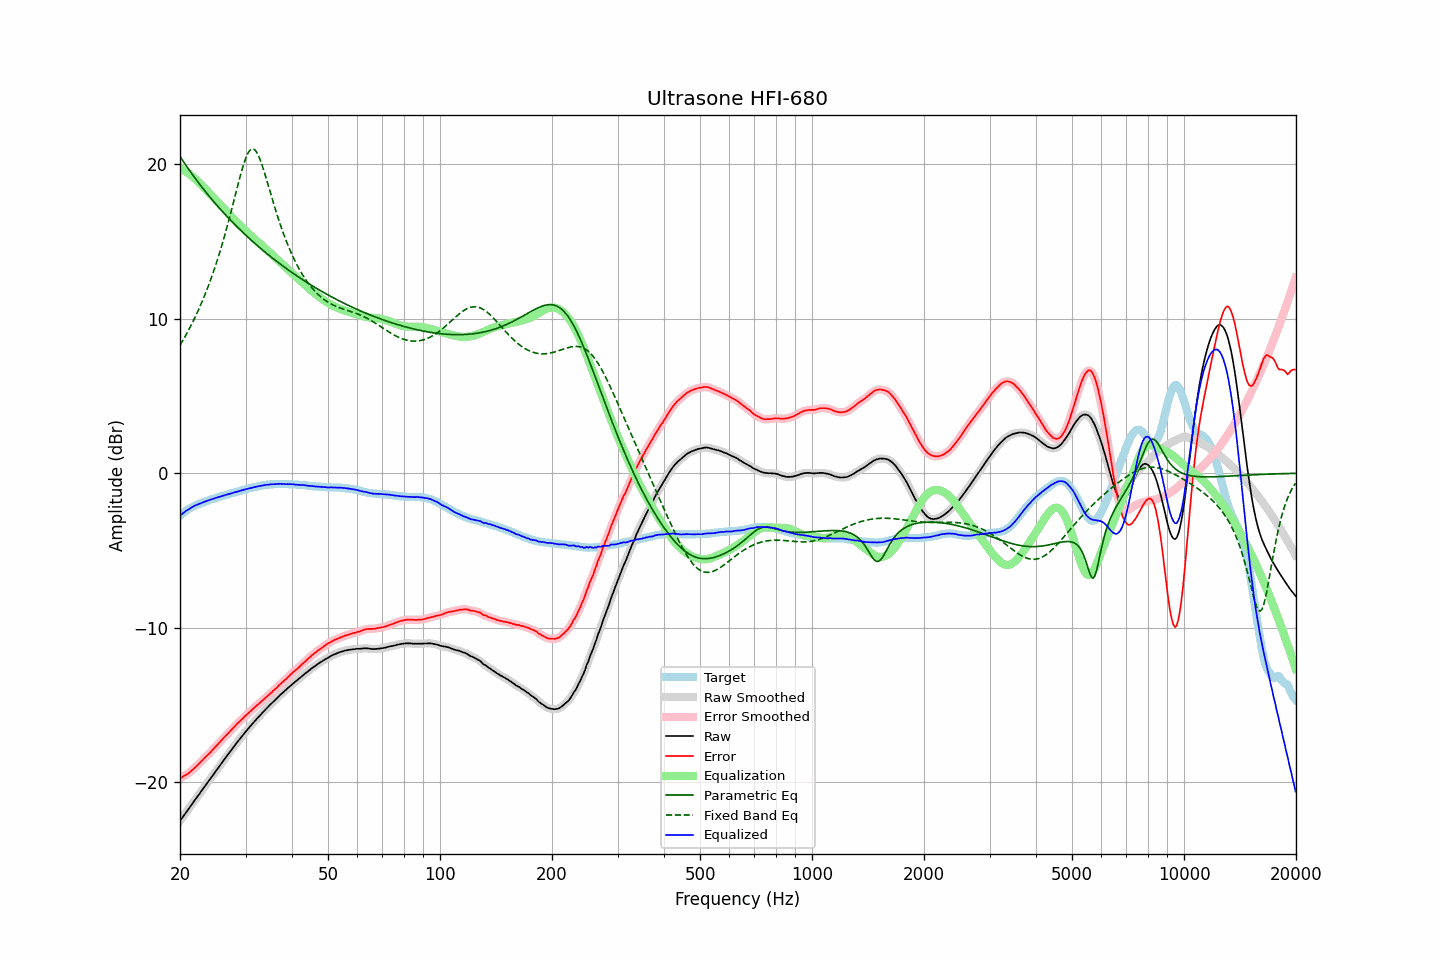

The file beside this chart, header and first rows:
frequency, raw, error, smoothed, error_smoothed, equalization, parametric_eq, fixed_band_eq, equalized_raw, equalized_smoothed, target
20.00, -22.49, -19.74, -22.49, -19.74, 19.74, 20.49, 8.28, -2.75, -2.75, -2.75
20.20, -22.35, -19.69, -22.35, -19.69, 19.69, 20.34, 8.45, -2.66, -2.66, -2.66
20.40, -22.20, -19.62, -22.20, -19.63, 19.63, 20.18, 8.63, -2.57, -2.57, -2.58
20.61, -22.06, -19.55, -22.06, -19.56, 19.56, 20.03, 8.81, -2.50, -2.50, -2.51
20.81, -21.92, -19.50, -21.92, -19.50, 19.50, 19.87, 9.00, -2.42, -2.42, -2.42
21.02, -21.78, -19.44, -21.78, -19.43, 19.42, 19.72, 9.19, -2.36, -2.35, -2.34
21.23, -21.63, -19.35, -21.63, -19.36, 19.35, 19.58, 9.39, -2.28, -2.29, -2.28
21.44, -21.49, -19.27, -21.48, -19.27, 19.26, 19.43, 9.59, -2.22, -2.22, -2.22
21.66, -21.34, -19.17, -21.34, -19.17, 19.17, 19.29, 9.80, -2.17, -2.16, -2.17
21.87, -21.19, -19.07, -21.19, -19.08, 19.08, 19.14, 10.01, -2.11, -2.11, -2.12
22.09, -21.05, -18.98, -21.04, -18.98, 18.98, 19.00, 10.23, -2.07, -2.06, -2.07
22.31, -20.90, -18.88, -20.90, -18.88, 18.88, 18.86, 10.45, -2.02, -2.02, -2.02
22.54, -20.76, -18.78, -20.76, -18.78, 18.77, 18.73, 10.69, -1.99, -1.98, -1.98
22.76, -20.61, -18.67, -20.61, -18.67, 18.67, 18.59, 10.92, -1.94, -1.94, -1.94
22.99, -20.47, -18.56, -20.47, -18.56, 18.57, 18.46, 11.17, -1.90, -1.90, -1.91
23.22, -20.32, -18.45, -20.32, -18.45, 18.46, 18.33, 11.42, -1.86, -1.86, -1.87
23.45, -20.18, -18.35, -20.18, -18.35, 18.36, 18.20, 11.68, -1.82, -1.82, -1.83
23.69, -20.04, -18.25, -20.04, -18.25, 18.25, 18.07, 11.95, -1.79, -1.78, -1.79
23.92, -19.90, -18.15, -19.89, -18.15, 18.15, 17.94, 12.22, -1.75, -1.75, -1.75
24.16, -19.75, -18.05, -19.75, -18.05, 18.04, 17.82, 12.50, -1.71, -1.71, -1.70
24.40, -19.61, -17.94, -19.61, -17.94, 17.93, 17.69, 12.79, -1.68, -1.68, -1.67
24.65, -19.47, -17.82, -19.46, -17.82, 17.82, 17.57, 13.09, -1.65, -1.64, -1.65
24.89, -19.32, -17.70, -19.32, -17.71, 17.71, 17.45, 13.40, -1.61, -1.61, -1.62
25.14, -19.18, -17.60, -19.17, -17.60, 17.60, 17.33, 13.72, -1.58, -1.58, -1.58
25.39, -19.03, -17.48, -19.03, -17.49, 17.48, 17.21, 14.05, -1.54, -1.54, -1.55
25.65, -18.89, -17.38, -18.89, -17.37, 17.37, 17.09, 14.38, -1.52, -1.51, -1.51
25.91, -18.74, -17.25, -18.74, -17.26, 17.26, 16.98, 14.73, -1.48, -1.48, -1.49
26.16, -18.60, -17.14, -18.60, -17.15, 17.15, 16.87, 15.09, -1.45, -1.45, -1.46
26.43, -18.46, -17.04, -18.46, -17.04, 17.04, 16.75, 15.45, -1.42, -1.42, -1.42
26.69, -18.32, -16.93, -18.32, -16.93, 16.93, 16.64, 15.83, -1.39, -1.39, -1.39
26.96, -18.18, -16.82, -18.18, -16.82, 16.82, 16.53, 16.22, -1.36, -1.36, -1.36
27.23, -18.04, -16.71, -18.04, -16.71, 16.71, 16.42, 16.61, -1.33, -1.33, -1.33
27.50, -17.90, -16.60, -17.90, -16.60, 16.60, 16.31, 17.01, -1.30, -1.30, -1.30
27.77, -17.76, -16.48, -17.76, -16.49, 16.49, 16.21, 17.42, -1.27, -1.27, -1.28
28.05, -17.62, -16.38, -17.62, -16.38, 16.38, 16.10, 17.83, -1.24, -1.24, -1.24
28.33, -17.49, -16.27, -17.48, -16.27, 16.28, 16.00, 18.24, -1.21, -1.21, -1.22
28.62, -17.35, -16.16, -17.35, -16.17, 16.17, 15.89, 18.64, -1.18, -1.18, -1.19
28.90, -17.22, -16.07, -17.22, -16.07, 16.07, 15.79, 19.04, -1.15, -1.15, -1.15
29.19, -17.09, -15.96, -17.09, -15.97, 15.97, 15.69, 19.43, -1.12, -1.12, -1.13
29.48, -16.96, -15.88, -16.96, -15.87, 15.87, 15.59, 19.79, -1.09, -1.09, -1.08
29.78, -16.83, -15.76, -16.83, -15.77, 15.77, 15.49, 20.12, -1.06, -1.06, -1.07
30.08, -16.70, -15.66, -16.70, -15.67, 15.67, 15.40, 20.41, -1.03, -1.03, -1.04
30.38, -16.58, -15.57, -16.58, -15.57, 15.57, 15.30, 20.65, -1.01, -1.01, -1.01
30.68, -16.46, -15.48, -16.46, -15.48, 15.48, 15.20, 20.83, -0.98, -0.98, -0.98
30.99, -16.34, -15.38, -16.34, -15.38, 15.38, 15.11, 20.94, -0.96, -0.96, -0.96
31.30, -16.22, -15.28, -16.22, -15.29, 15.29, 15.01, 20.99, -0.93, -0.93, -0.94
31.61, -16.10, -15.19, -16.10, -15.19, 15.19, 14.92, 20.96, -0.91, -0.91, -0.91
31.93, -15.98, -15.09, -15.98, -15.09, 15.10, 14.83, 20.87, -0.88, -0.88, -0.89
32.24, -15.87, -15.00, -15.87, -15.01, 15.01, 14.74, 20.71, -0.86, -0.86, -0.87
32.57, -15.76, -14.92, -15.76, -14.92, 14.91, 14.65, 20.50, -0.84, -0.84, -0.84
32.89, -15.65, -14.83, -15.64, -14.83, 14.82, 14.56, 20.24, -0.82, -0.82, -0.82
33.22, -15.53, -14.73, -15.53, -14.73, 14.73, 14.47, 19.95, -0.80, -0.80, -0.80
33.55, -15.42, -14.64, -15.42, -14.64, 14.64, 14.39, 19.63, -0.78, -0.78, -0.78
33.89, -15.31, -14.54, -15.31, -14.54, 14.55, 14.30, 19.29, -0.76, -0.76, -0.77
34.23, -15.20, -14.45, -15.20, -14.45, 14.45, 14.21, 18.94, -0.74, -0.75, -0.75
34.57, -15.10, -14.36, -15.10, -14.36, 14.36, 14.13, 18.59, -0.74, -0.73, -0.74
34.92, -14.99, -14.26, -14.99, -14.27, 14.27, 14.05, 18.23, -0.72, -0.72, -0.73
35.27, -14.89, -14.18, -14.89, -14.17, 14.17, 13.96, 17.87, -0.72, -0.72, -0.71
35.62, -14.79, -14.07, -14.79, -14.08, 14.08, 13.88, 17.52, -0.71, -0.71, -0.72
35.97, -14.69, -13.98, -14.69, -13.99, 13.98, 13.80, 17.18, -0.71, -0.71, -0.71
... 635 more rows
